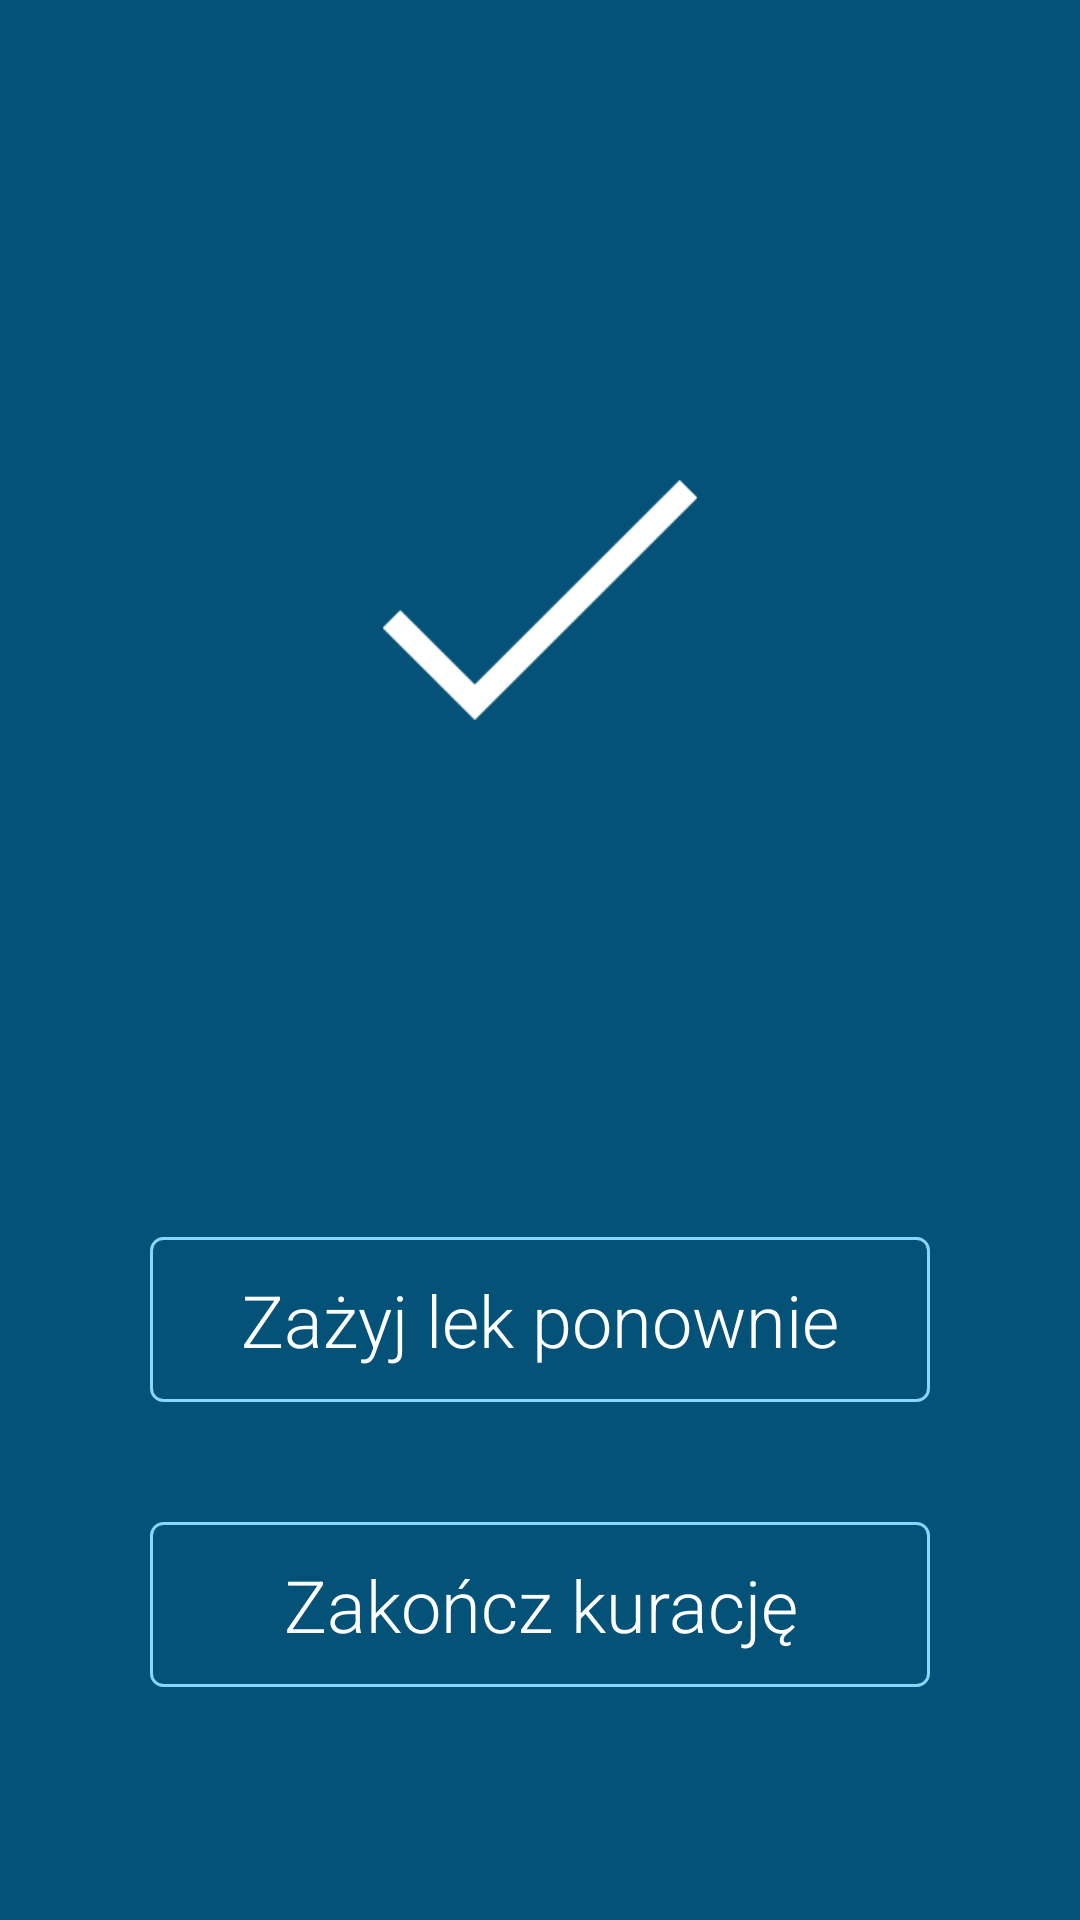

Here is an Android app screen rendered from its layout file. Give the layout XML and the strings, colors and styles it references.
<!-- AndroidManifest.xml: application theme AppTheme -->
<!-- res/layout/dialog_mark.xml -->
<?xml version="1.0" encoding="utf-8"?>
<RelativeLayout xmlns:android="http://schemas.android.com/apk/res/android"
    android:layout_width="match_parent"
    android:layout_height="match_parent"
    android:background="@color/colorToolbarDarkBlue">

    <ImageView
        android:id="@+id/iv_approve"
        android:layout_width="match_parent"
        android:layout_height="@dimen/logo_height"
        android:layout_marginTop="@dimen/logo_marginTop"
        android:layout_marginBottom="20dp"
        android:src="@drawable/ic_check"
        android:layout_centerHorizontal="true"/>

    <ImageButton
        android:id="@id/btn_close"
        android:layout_width="14dp"
        android:layout_height="14dp"
        android:layout_marginTop="110dp"
        android:background="@null"
        android:src="@drawable/ic_close"
        android:layout_alignParentTop="true"
        android:layout_toRightOf="@+id/btn_restart"
        android:layout_toEndOf="@+id/btn_restart"
        android:layout_marginLeft="24dp"
        android:layout_marginStart="24dp" />

    <TextView
        android:id="@+id/tv_confirmation"
        android:layout_below="@id/iv_approve"
        android:layout_centerHorizontal="true"
        android:layout_marginBottom="120dp"
        android:visibility="invisible"
        android:layout_width="wrap_content"
        android:layout_height="wrap_content"
        android:textSize="@dimen/btn_textSize"
        android:textColor="@color/btn_add_color"
        android:text="@string/lek_zosta_za_yty"
        />


    <Button
        android:id="@+id/btn_restart"
        android:background="@drawable/bg_btn_add_it"
        android:layout_below="@+id/tv_confirmation"
        android:layout_width="@dimen/btn_emptyNoMedicine_width"
        android:layout_height="@dimen/btn_emptyNoMedicine_height"
        android:textAllCaps="false"
        android:layout_marginBottom="40dp"
        android:textSize="@dimen/btn_textSize"
        android:textColor="@color/btn_add_color"
        android:text="@string/rozpocznij_odliczanie"
        android:fontFamily="sans-serif-light"
        android:layout_centerHorizontal="true"/>

    <Button
        android:id="@+id/btn_completed"
        android:background="@drawable/bg_btn_add_it"
        android:layout_below="@+id/btn_restart"
        android:layout_width="@dimen/btn_emptyNoMedicine_width"
        android:layout_height="@dimen/btn_emptyNoMedicine_height"
        android:textAllCaps="false"
        android:textSize="@dimen/btn_textSize"
        android:textColor="@color/btn_add_color"
        android:text="@string/end_curation"
        android:fontFamily="sans-serif-light"
        android:layout_centerHorizontal="true"/>

</RelativeLayout>
<!-- resources referenced by this layout -->
<resources>
  <color name="colorToolbarDarkBlue">#055279</color>
  <dimen name="btn_emptyNoMedicine_height">55dp</dimen>
  <dimen name="btn_emptyNoMedicine_width">260dp</dimen>
  <dimen name="btn_textSize">24sp</dimen>
  <dimen name="logo_height">80dp</dimen>
  <dimen name="logo_marginTop">160dp</dimen>
  <!-- drawable bg_btn_add_it (drawable) -->
  <?xml version="1.0" encoding="utf-8"?>
  <selector xmlns:android="http://schemas.android.com/apk/res/android">
      <item android:state_pressed="true">
          <shape>
              <solid android:color="@color/colorLightBlueAfterClick" />
              <corners android:radius="@dimen/btn_corner_radius_light_blue" />
          </shape>
  
      </item>
  
      <item>
          <shape>
              <stroke android:width="@dimen/stroke_width" android:color="@color/colorLightBlueStroke" />
              <solid android:color="@android:color/transparent" />
              <corners android:radius="@dimen/btn_corner_radius_light_blue" />
          </shape>
      </item>
  </selector>
  <!-- drawable ic_check: png bitmap (drawable-hdpi, 1736 bytes) -->
  <string name="end_curation">Zakończ kurację</string>
  <string name="lek_zosta_za_yty">Lek został zażyty</string>
  <string name="rozpocznij_odliczanie">Zażyj lek ponownie</string>
  <style name="AppTheme" parent="Theme.AppCompat.NoActionBar">
          
          <item name="colorPrimary">@color/colorPrimary</item>
          <item name="colorPrimaryDark">@color/colorPrimaryDark</item>
          <item name="colorAccent">@color/colorAccent</item>
      </style>
  <color name="colorLightBlueAfterClick">#88d6fd</color>
  <dimen name="btn_corner_radius_light_blue">4dp</dimen>
  <dimen name="stroke_width">1dp</dimen>
  <color name="colorLightBlueStroke">#88d6fd</color>
  <color name="colorPrimary">#3F51B5</color>
  <color name="colorPrimaryDark">#303F9F</color>
  <color name="colorAccent">#FF4081</color>
</resources>
